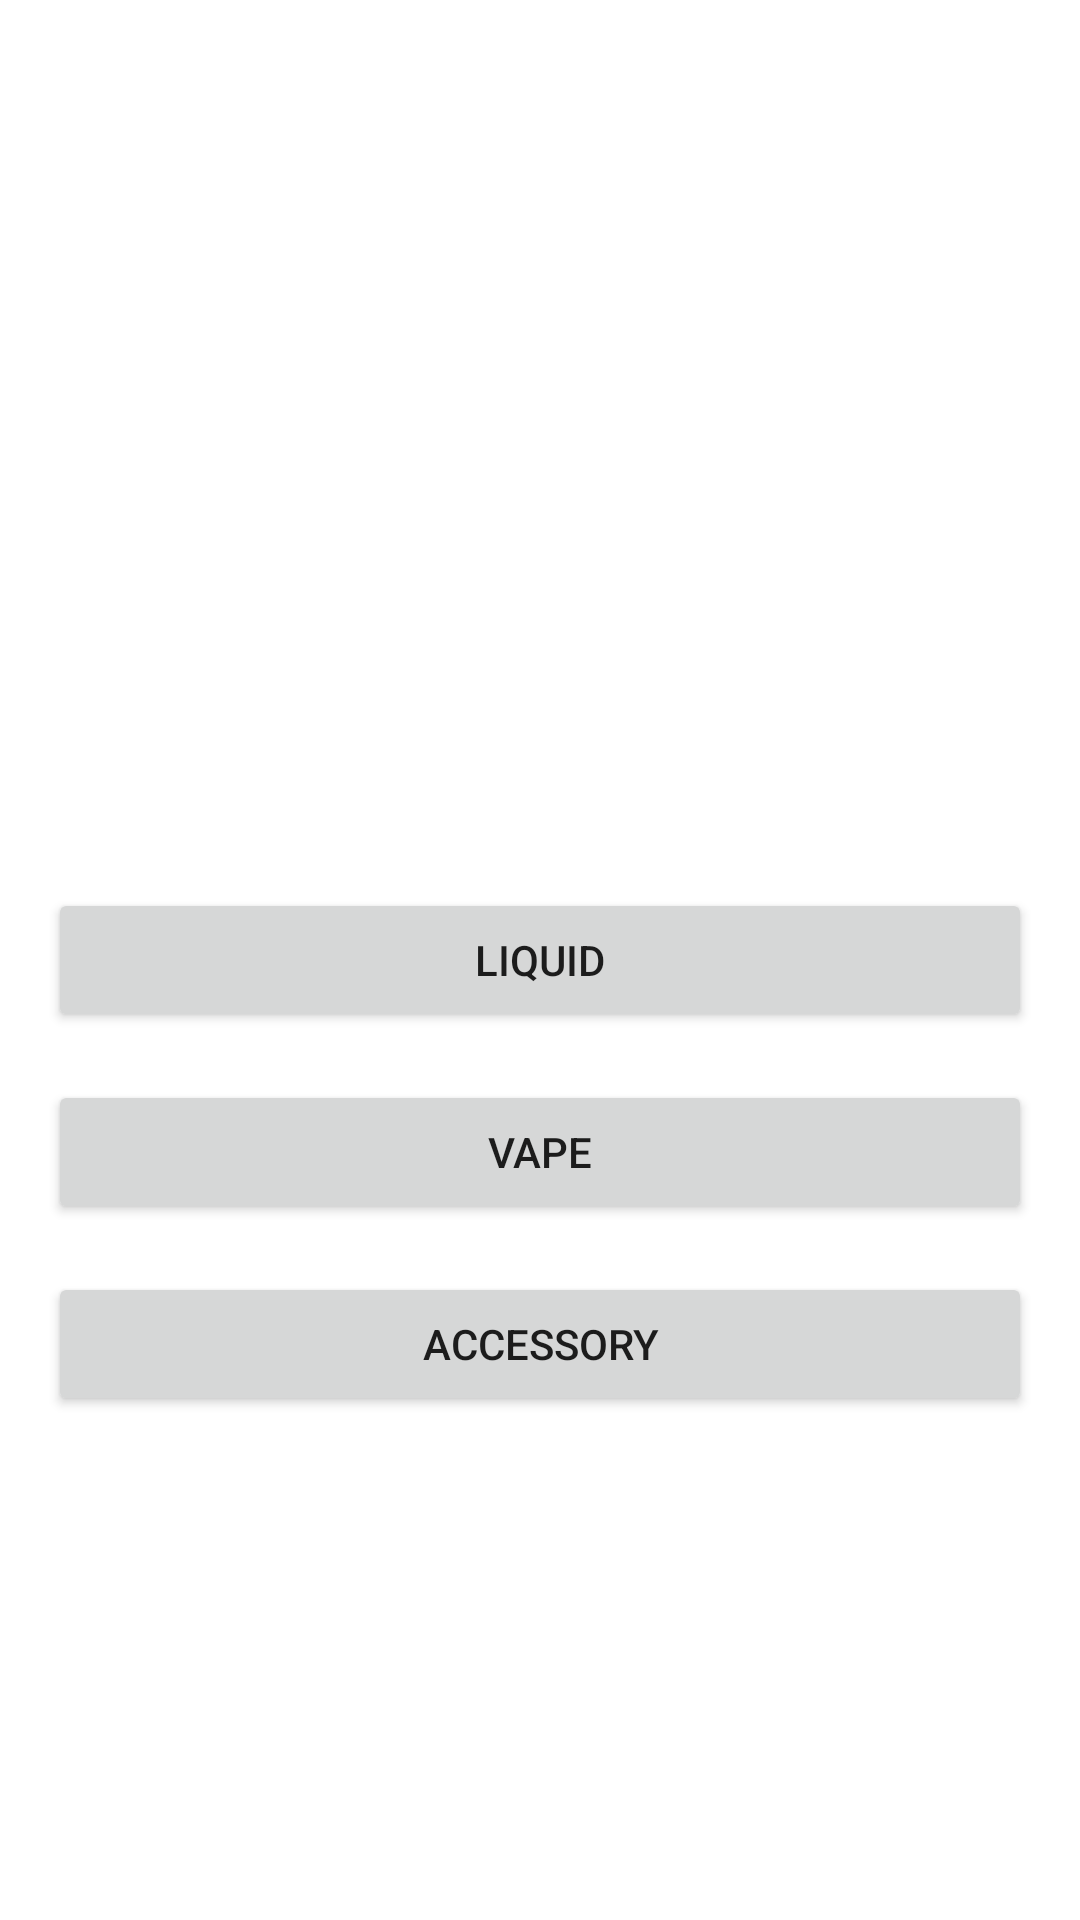

Here is an Android app screen rendered from its layout file. Give the layout XML and the strings, colors and styles it references.
<!-- AndroidManifest.xml: application theme Theme.OrderVapeLiquid -->
<!-- res/layout/fragment_start.xml -->
<?xml version="1.0" encoding="utf-8"?>
<layout xmlns:android="http://schemas.android.com/apk/res/android"
    xmlns:app="http://schemas.android.com/apk/res-auto"
    android:layout_width="match_parent"
    android:layout_height="match_parent">

    <data>


    </data>

    <androidx.constraintlayout.widget.ConstraintLayout
        android:layout_width="match_parent"
        android:layout_height="match_parent"
        >

        <Button
            android:id="@+id/liquidButton"
            android:layout_width="0dp"
            android:text="@string/liquid"
            android:layout_height="wrap_content"
            app:layout_constraintStart_toStartOf="parent"
            app:layout_constraintEnd_toEndOf="parent"
            app:layout_constraintTop_toTopOf="parent"
            app:layout_constraintBottom_toBottomOf="parent"
            android:layout_marginStart="@dimen/side_button"
            android:layout_marginEnd="@dimen/side_button"/>

        <Button
            android:id="@+id/vapeButton"
            android:layout_width="0dp"
            android:layout_height="wrap_content"
            android:text="@string/vape"
            android:layout_marginTop="@dimen/side_button"
            app:layout_constraintStart_toStartOf="@id/liquidButton"
            app:layout_constraintEnd_toEndOf="@id/liquidButton"
            app:layout_constraintTop_toBottomOf="@id/liquidButton"/>

        <Button
            android:id="@+id/accessoryButton"
            android:layout_width="0dp"
            android:layout_height="wrap_content"
            android:layout_marginTop="@dimen/side_button"
            app:layout_constraintStart_toStartOf="@id/liquidButton"
            app:layout_constraintEnd_toEndOf="@id/liquidButton"
            android:text="@string/accessory"
            app:layout_constraintTop_toBottomOf="@id/vapeButton"/>


    </androidx.constraintlayout.widget.ConstraintLayout>

</layout>
<!-- resources referenced by this layout -->
<resources>
  <dimen name="side_button">16dp</dimen>
  <string name="accessory">Accessory</string>
  <string name="liquid">Liquid</string>
  <string name="vape">Vape</string>
  <style name="Theme.OrderVapeLiquid" parent="Theme.MaterialComponents.DayNight.DarkActionBar">
          
          <item name="colorPrimary">@color/purple_500</item>
          <item name="colorPrimaryVariant">@color/purple_700</item>
          <item name="colorOnPrimary">@color/white</item>
          
          <item name="colorSecondary">@color/teal_200</item>
          <item name="colorSecondaryVariant">@color/teal_700</item>
          <item name="colorOnSecondary">@color/black</item>
          
          <item name="android:statusBarColor" tools:targetApi="l">?attr/colorPrimaryVariant</item>
          
      </style>
  <!-- not gathered from this repository: default colours our renderer supplied (Android Studio template values) -->
  <color name="purple_500">#FF6200EE</color>
  <color name="purple_700">#FF3700B3</color>
  <color name="teal_200">#FF03DAC5</color>
  <color name="teal_700">#FF018786</color>
  <color name="black">#FF000000</color>
  <color name="white">#FFFFFFFF</color>
</resources>
